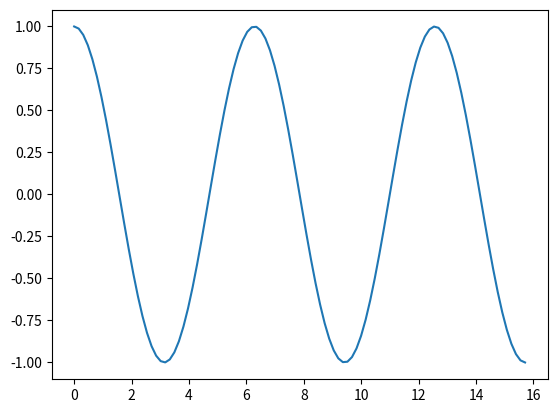
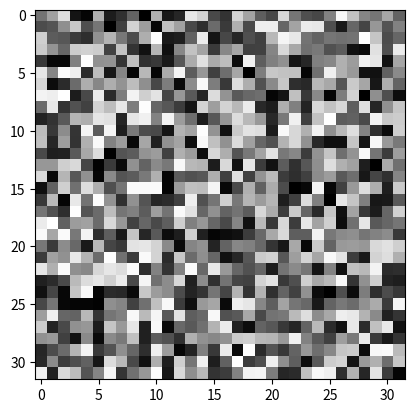

Python code for these plots, in order:
# %%
# Initialisation
import numpy as np
import matplotlib as mpl
import matplotlib.pyplot as plt

# %%
a = np.arange(5)
print(a)
# %%
c = np.eye(10)
print(c)
# %%
d = np.empty((2, 3))
print(d)
# %%
e = np.diag([4,9,2])
print(e)
# %%
f = np.arange(20)
np.select([f > 3], [f])
# %%
np.meshgrid([2,2], [3, 1, 2])
# %%
T = np.linspace(0, np.pi * 5, 100)
Y = np.cos(T)

fig1, ax1 = plt.subplots()
ax1.plot(T, Y)
# %%
rand_2d_arr = np.random.randint(0, 101, (32, 32))

fig2, ax2 = plt.subplots()
ax2.imshow(rand_2d_arr, cmap="gray")
# %%
zero_array = np.zeros((6, 5))

for i in range(2, 7):
    zero_array[i - 1, i - 2] = i

print(zero_array)    
# %%
rep_array = np.tile([[4, 3], [2, 1]], (2, 3))
print(rep_array)